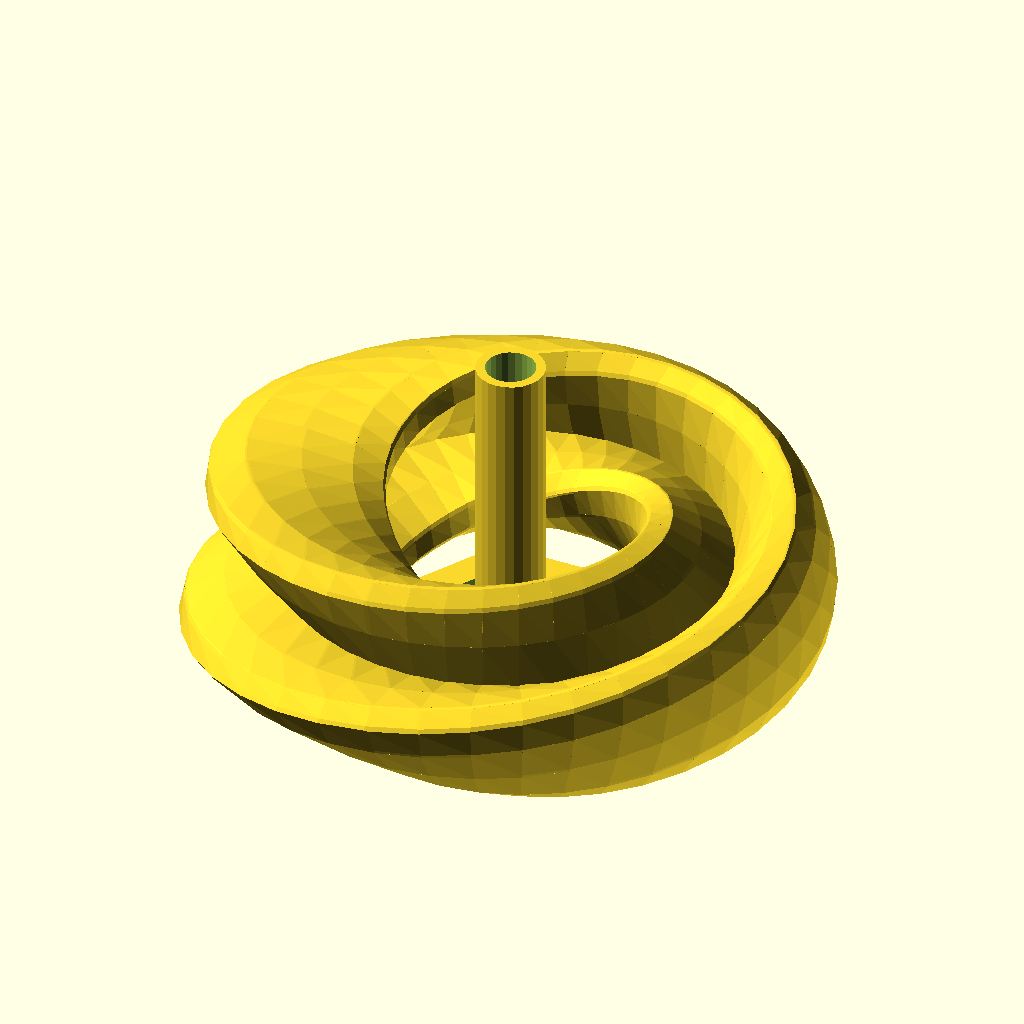
Cell 1 — every parameter at its default value.
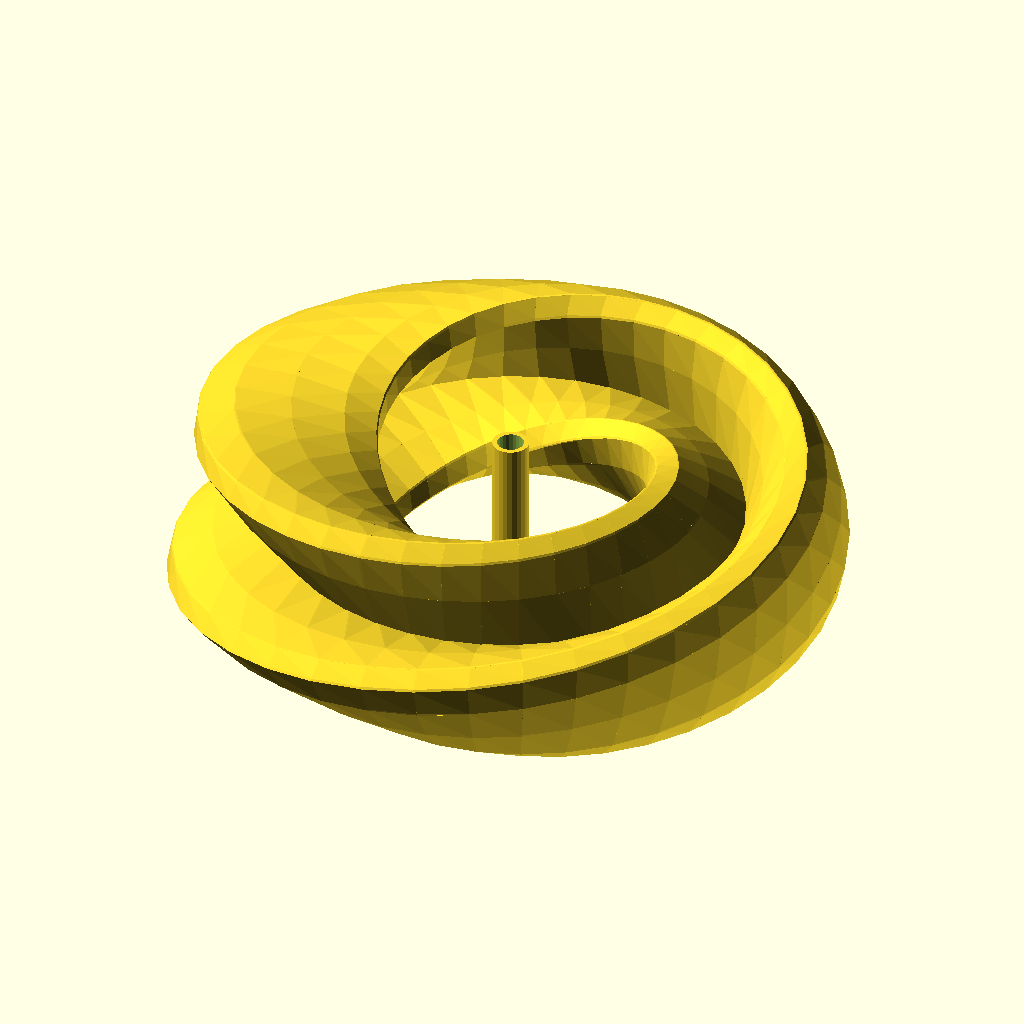
Cell 2: the same model with SCALE = 56.
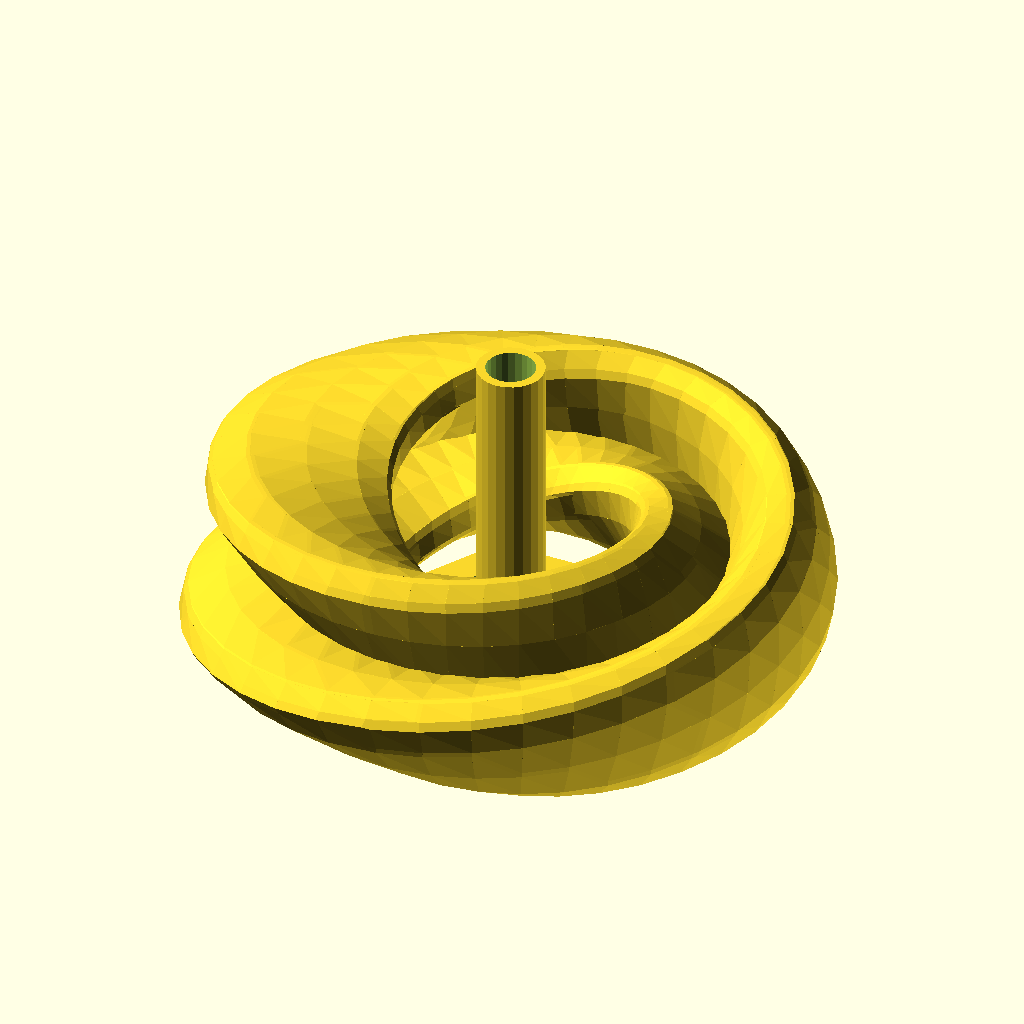
Cell 3: WALL = 5 (everything else at default).
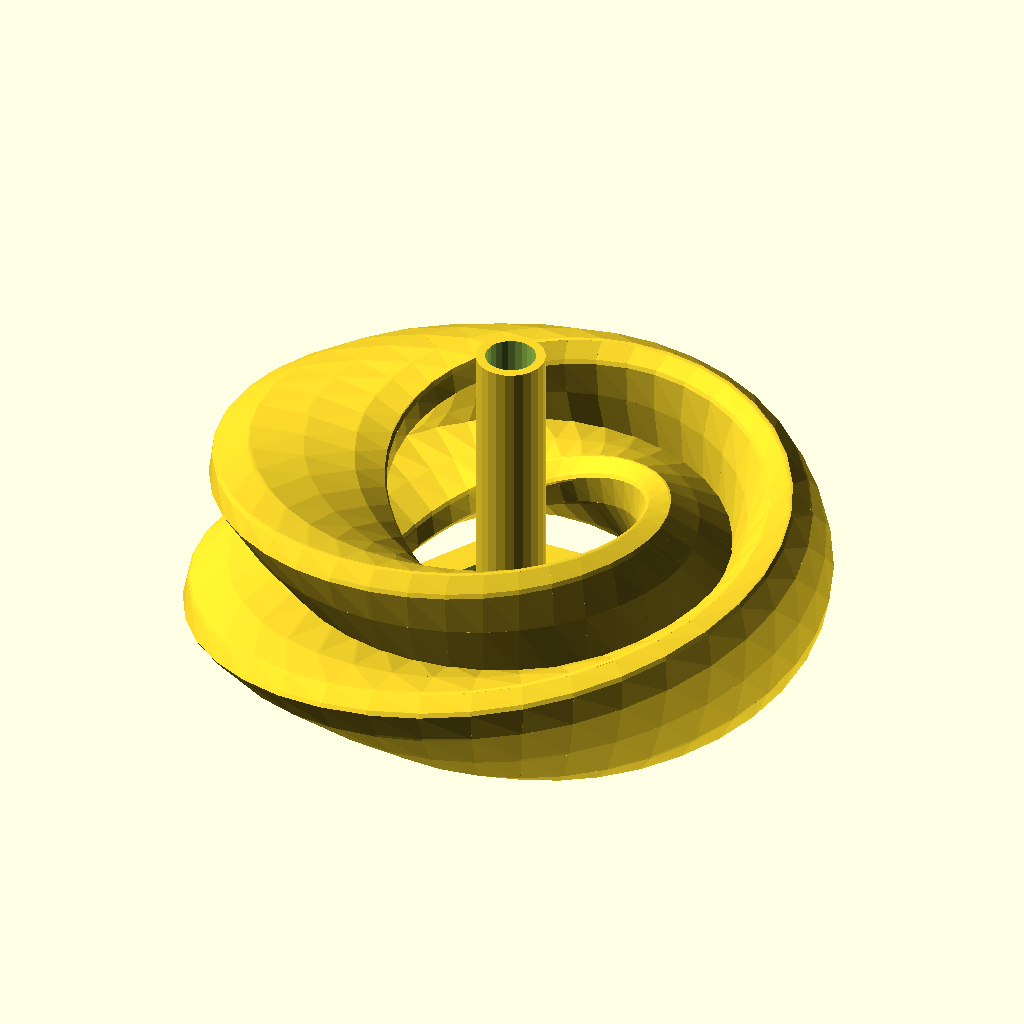
Cell 4: BASE_H = 24 (everything else at default).
The same orthographic view direction (rotation 55°, 0°, 25°; colour scheme Cornfield) for every cell, with the view re-fitted per cell, so scale and position can differ between cells.
Source of the model, models/topology/klein_bottle_vase.scad:
// Klein Bottle Vase — Topological Non-Orientable Surface
// A bottle with no inside: surface folds back through itself
// Printable approximation — neck passes THROUGH body wall (self-intersection resolved)
// PETG translucent — 0.15mm, 3 walls, gyroid 15% infill, ~180mm tall
// SINGLE COLOR — surface continuity is the art

// Resolution
$fn = 60;

// Klein bottle parametric form
// u = 0..2π (longitude), v = 0..2π (latitude)
// Classic "figure-8 immersion" parameterization

SCALE = 28;       // Overall size scale
WALL  = 2.5;      // Minimum wall thickness
BASE_D = 80;      // Display base diameter
BASE_H = 12;      // Base height

// Parametric Klein bottle point
// Using the "Lawson" / figure-8 immersion that avoids self-intersection in 3D
function kx(u, v) =
    (2.5 + cos(u/2)*sin(v) - sin(u/2)*sin(2*v)) * cos(u);
function ky(u, v) =
    (2.5 + cos(u/2)*sin(v) - sin(u/2)*sin(2*v)) * sin(u);
function kz(u, v) =
    sin(u/2)*sin(v) + cos(u/2)*sin(2*v);

// ── Surface shell (polyhedron approximation) ──────────
// Build as lathe of profile cross-sections
// Uses OpenSCAD's hull-chain technique for smooth quads

NU = 40;   // Longitudinal divisions
NV = 20;   // Latitudinal divisions

module klein_strip(u_idx, v_idx) {
    u0 = u_idx * 360 / NU;
    u1 = (u_idx+1) * 360 / NU;
    v0 = v_idx * 360 / NV;
    v1 = (v_idx+1) * 360 / NV;
    pts = [
        [kx(u0,v0)*SCALE, ky(u0,v0)*SCALE, kz(u0,v0)*SCALE],
        [kx(u1,v0)*SCALE, ky(u1,v0)*SCALE, kz(u1,v0)*SCALE],
        [kx(u1,v1)*SCALE, ky(u1,v1)*SCALE, kz(u1,v1)*SCALE],
        [kx(u0,v1)*SCALE, ky(u0,v1)*SCALE, kz(u0,v1)*SCALE],
    ];
    hull()
        for (p = pts)
            translate(p) sphere(d=WALL*1.2, $fn=6);
}

module klein_surface() {
    for (ui=[0:NU-1])
        for (vi=[0:NV-1])
            klein_strip(ui, vi);
}

// ── Stabilizing base plinth ───────────────────────────
module base_plinth() {
    difference() {
        union() {
            // Hexagonal base
            cylinder(d=BASE_D, h=BASE_H, $fn=6);
            translate([0,0,BASE_H])
                cylinder(d=BASE_D*0.6, h=4, $fn=6);
        }
        // Hollow center (weight saving)
        translate([0,0,3])
            cylinder(d=BASE_D*0.7, h=BASE_H+6, $fn=6);
        // Decorative engrave on base face
        translate([0,0,BASE_H-1])
            linear_extrude(2)
                text("KLEIN", size=8, halign="center", valign="center", $fn=4);
        translate([0,-10,BASE_H-1])
            linear_extrude(2)
                text("BOTTLE", size=6, halign="center", valign="center", $fn=4);
    }
}

// ── Water channel insert (makes it functional as vase) ─
// A separate inner tube that actually holds water
module inner_tube() {
    translate([0, 0, BASE_H+5])
        difference() {
            cylinder(d=22, h=90, $fn=24);
            cylinder(d=16, h=92, $fn=24);
        }
}

// Assembled model (translated so base sits at z=0)
translate([0, 0, BASE_H + SCALE*0.8]) {
    klein_surface();
}
base_plinth();
inner_tube();
Customizer parameters (derived from the source; name, type, default, range or options):
SCALE: number, default 28
WALL: number, default 2.5
BASE_D: number, default 80
BASE_H: number, default 12
